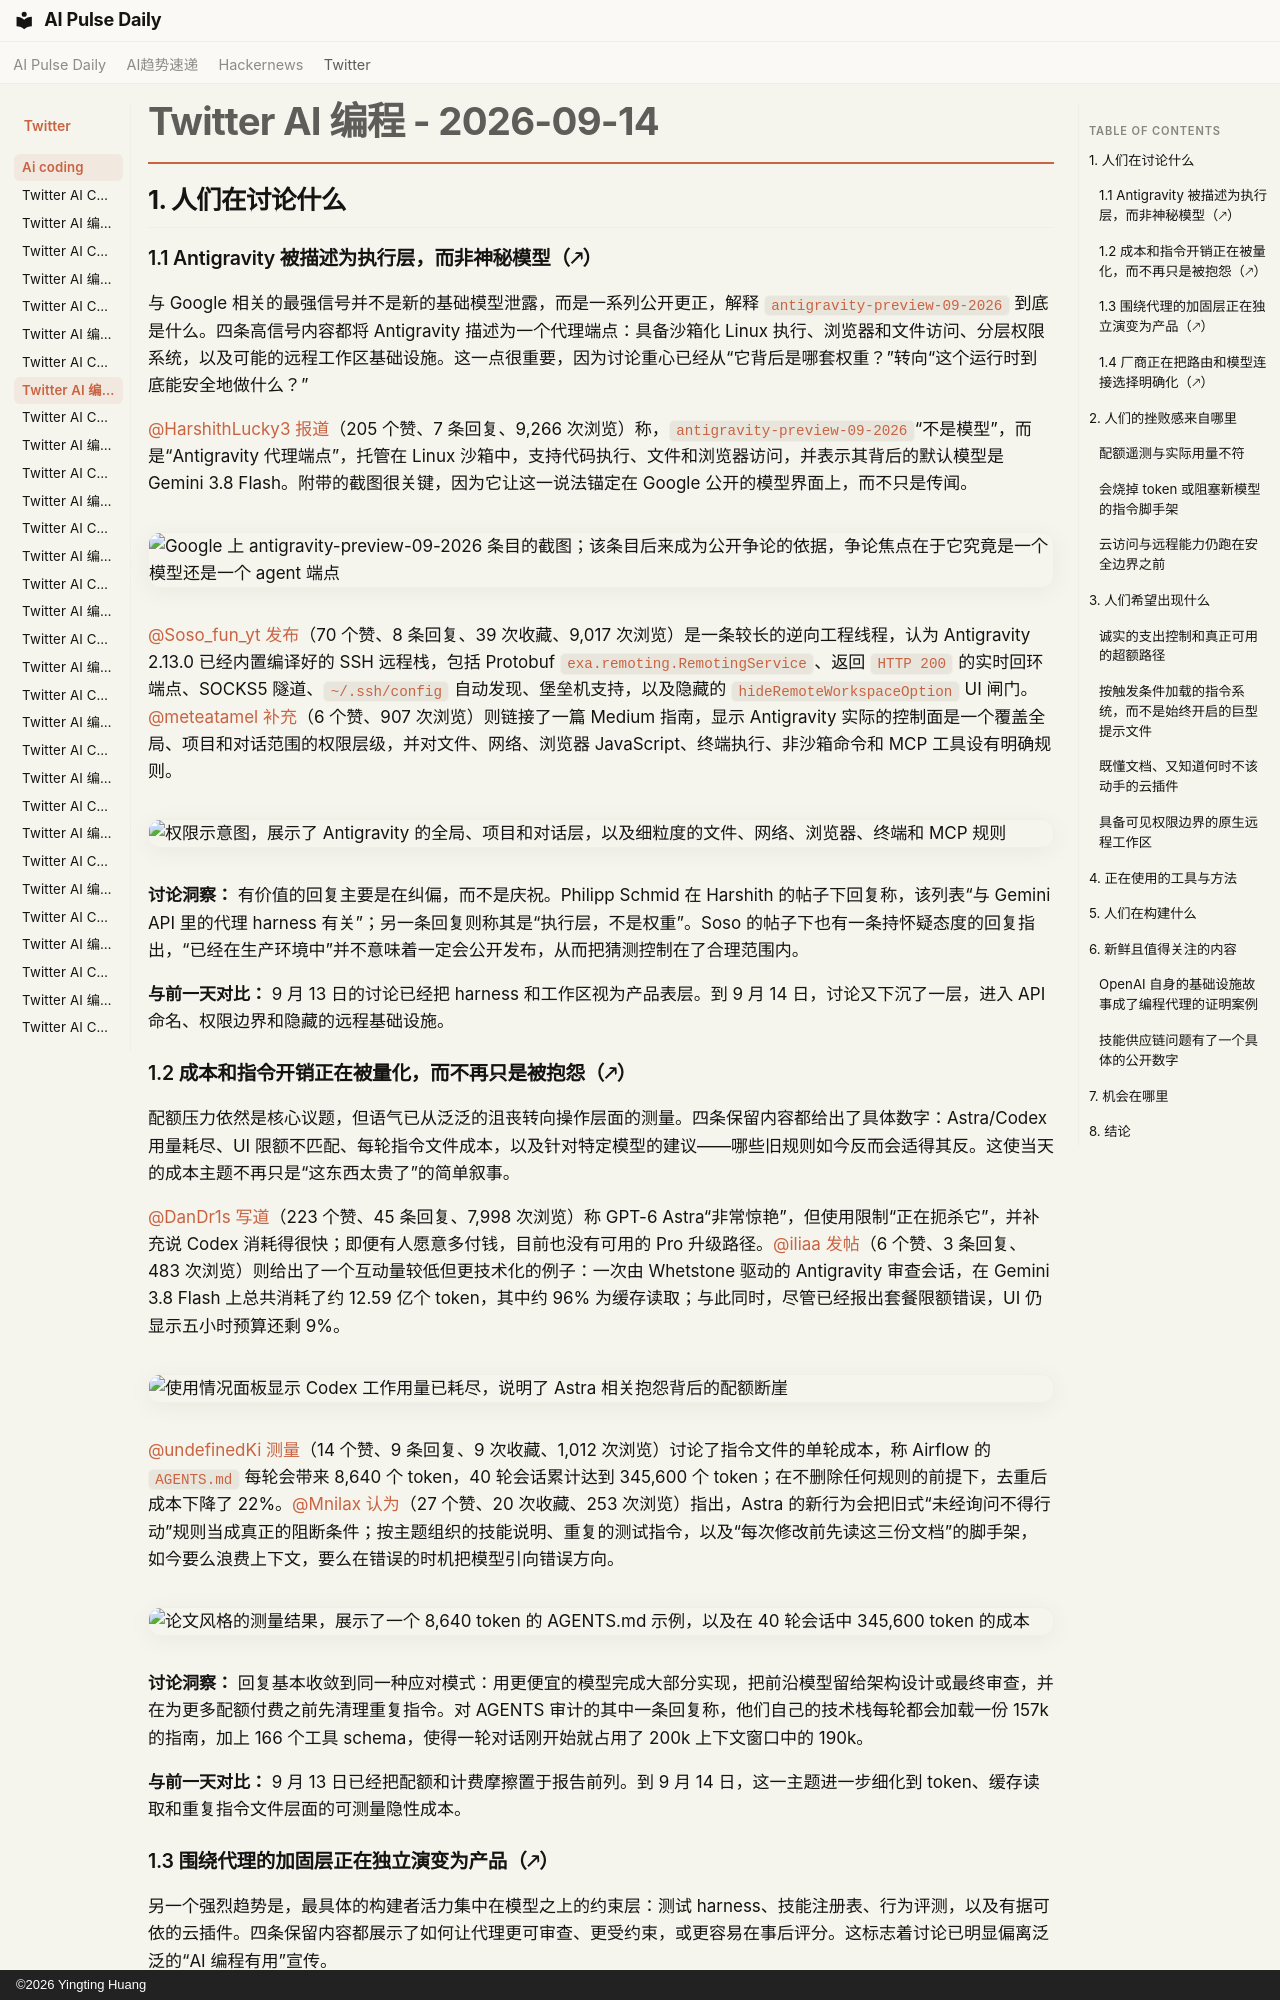

repository: vibewatch/vibewatch.github.io · page: twitter/ai-coding/2026-09-14.zh/index.html · generator: mkdocs · copyright: ©2026 Yingting Huang

# Twitter AI 编程 - 2026-09-14

## 1. 人们在讨论什么

### 1.1 Antigravity 被描述为执行层，而非神秘模型（🡕）

与 Google 相关的最强信号并不是新的基础模型泄露，而是一系列公开更正，解释 `antigravity-preview-09-2026` 到底是什么。四条高信号内容都将 Antigravity 描述为一个代理端点：具备沙箱化 Linux 执行、浏览器和文件访问、分层权限系统，以及可能的远程工作区基础设施。这一点很重要，因为讨论重心已经从“它背后是哪套权重？”转向“这个运行时到底能安全地做什么？”

[@HarshithLucky3](https://x.com/HarshithLucky3) [报道](https://x.com/HarshithLucky3/status/2099449924916252736)（205 个赞、7 条回复、9,266 次浏览）称，`antigravity-preview-09-2026`“不是模型”，而是“Antigravity 代理端点”，托管在 Linux 沙箱中，支持代码执行、文件和浏览器访问，并表示其背后的默认模型是 Gemini 3.8 Flash。附带的截图很关键，因为它让这一说法锚定在 Google 公开的模型界面上，而不只是传闻。

![Google 上 antigravity-preview-09-2026 条目的截图；该条目后来成为公开争论的依据，争论焦点在于它究竟是一个模型还是一个 agent 端点](https://pbs.twimg.com/media/HSK-k6IacAEMdJt.jpg)

[@Soso_fun_yt](https://x.com/Soso_fun_yt) [发布](https://x.com/Soso_fun_yt/status/2099528603977544040)（70 个赞、8 条回复、39 次收藏、9,017 次浏览）是一条较长的逆向工程线程，认为 Antigravity 2.13.0 已经内置编译好的 SSH 远程栈，包括 Protobuf `exa.remoting.RemotingService`、返回 `HTTP 200` 的实时回环端点、SOCKS5 隧道、`~/.ssh/config` 自动发现、堡垒机支持，以及隐藏的 `hideRemoteWorkspaceOption` UI 闸门。[@meteatamel](https://x.com/meteatamel) [补充](https://x.com/meteatamel/status/2099454419356012816)（6 个赞、907 次浏览）则链接了一篇 Medium 指南，显示 Antigravity 实际的控制面是一个覆盖全局、项目和对话范围的权限层级，并对文件、网络、浏览器 JavaScript、终端执行、非沙箱命令和 MCP 工具设有明确规则。

![权限示意图，展示了 Antigravity 的全局、项目和对话层，以及细粒度的文件、网络、浏览器、终端和 MCP 规则](https://pbs.twimg.com/media/HSLCftjWUAA6OF9.jpg)

**讨论洞察：** 有价值的回复主要是在纠偏，而不是庆祝。Philipp Schmid 在 Harshith 的帖子下回复称，该列表“与 Gemini API 里的代理 harness 有关”；另一条回复则称其是“执行层，不是权重”。Soso 的帖子下也有一条持怀疑态度的回复指出，“已经在生产环境中”并不意味着一定会公开发布，从而把猜测控制在了合理范围内。

**与前一天对比：** 9 月 13 日的讨论已经把 harness 和工作区视为产品表层。到 9 月 14 日，讨论又下沉了一层，进入 API 命名、权限边界和隐藏的远程基础设施。

### 1.2 成本和指令开销正在被量化，而不再只是被抱怨（🡕）

配额压力依然是核心议题，但语气已从泛泛的沮丧转向操作层面的测量。四条保留内容都给出了具体数字：Astra/Codex 用量耗尽、UI 限额不匹配、每轮指令文件成本，以及针对特定模型的建议——哪些旧规则如今反而会适得其反。这使当天的成本主题不再只是“这东西太贵了”的简单叙事。

[@DanDr1s](https://x.com/DanDr1s) [写道](https://x.com/DanDr1s/status/2099601768237650136)（223 个赞、45 条回复、7,998 次浏览）称 GPT-6 Astra“非常惊艳”，但使用限制“正在扼杀它”，并补充说 Codex 消耗得很快；即便有人愿意多付钱，目前也没有可用的 Pro 升级路径。[@iliaa](https://x.com/iliaa) [发帖](https://x.com/iliaa/status/2099494247581864306)（6 个赞、3 条回复、483 次浏览）则给出了一个互动量较低但更技术化的例子：一次由 Whetstone 驱动的 Antigravity 审查会话，在 Gemini 3.8 Flash 上总共消耗了约 12.59 亿个 token，其中约 96% 为缓存读取；与此同时，尽管已经报出套餐限额错误，UI 仍显示五小时预算还剩 9%。

![使用情况面板显示 Codex 工作用量已耗尽，说明了 Astra 相关抱怨背后的配额断崖](https://pbs.twimg.com/media/HSNHi7JWIAEfEFC.png)

[@undefinedKi](https://x.com/undefinedKi) [测量](https://x.com/undefinedKi/status/2099498629153054778)（14 个赞、9 条回复、9 次收藏、1,012 次浏览）讨论了指令文件的单轮成本，称 Airflow 的 `AGENTS.md` 每轮会带来 8,640 个 token，40 轮会话累计达到 345,600 个 token；在不删除任何规则的前提下，去重后成本下降了 22%。[@Mnilax](https://x.com/Mnilax) [认为](https://x.com/Mnilax/status/2099537639338602613)（27 个赞、20 次收藏、253 次浏览）指出，Astra 的新行为会把旧式“未经询问不得行动”规则当成真正的阻断条件；按主题组织的技能说明、重复的测试指令，以及“每次修改前先读这三份文档”的脚手架，如今要么浪费上下文，要么在错误的时机把模型引向错误方向。

![论文风格的测量结果，展示了一个 8,640 token 的 AGENTS.md 示例，以及在 40 轮会话中 345,600 token 的成本](https://pbs.twimg.com/media/HSLpKmFWUAEHOsl.png)

**讨论洞察：** 回复基本收敛到同一种应对模式：用更便宜的模型完成大部分实现，把前沿模型留给架构设计或最终审查，并在为更多配额付费之前先清理重复指令。对 AGENTS 审计的其中一条回复称，他们自己的技术栈每轮都会加载一份 157k 的指南，加上 166 个工具 schema，使得一轮对话刚开始就占用了 200k 上下文窗口中的 190k。

**与前一天对比：** 9 月 13 日已经把配额和计费摩擦置于报告前列。到 9 月 14 日，这一主题进一步细化到 token、缓存读取和重复指令文件层面的可测量隐性成本。
